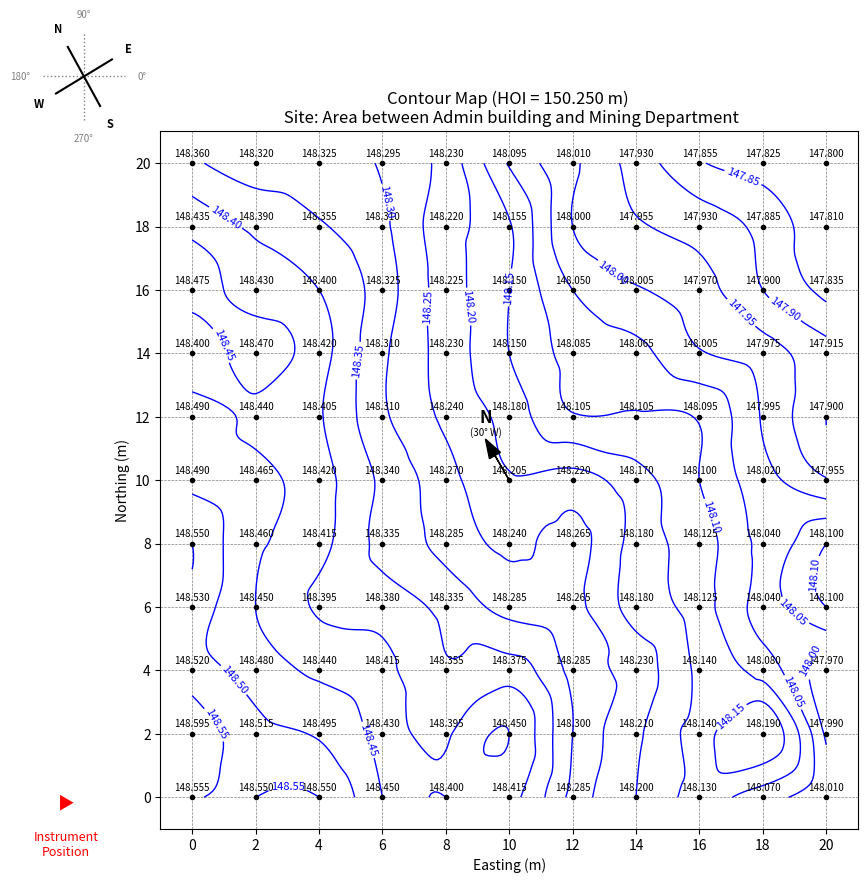

Here is the Python script that generated this plot:
import numpy as np
import matplotlib.pyplot as plt
import math
from scipy.interpolate import griddata # Import for smoothing contours

# --- Input Data ---
staff_readings_list = [
   [1.890, 1.930, 1.925, 1.955, 2.020, 2.155, 2.240, 2.320, 2.395, 2.425, 2.450],
   [1.815, 1.860, 1.895, 1.940, 2.030, 2.095, 2.250, 2.295, 2.320, 2.365, 2.440],
   [1.775, 1.820, 1.850, 1.925, 2.025, 2.100, 2.200, 2.245, 2.280, 2.350, 2.415],
   [1.850, 1.780, 1.830, 1.940, 2.020, 2.100, 2.165, 2.185, 2.245, 2.275, 2.335],
   [1.760, 1.810, 1.845, 1.940, 2.010, 2.070, 2.145, 2.145, 2.155, 2.255, 2.350],
   [1.760, 1.785, 1.830, 1.910, 1.980, 2.045, 2.030, 2.080, 2.150, 2.230, 2.295],
   [1.700, 1.790, 1.835, 1.915, 1.965, 2.010, 1.985, 2.070, 2.125, 2.210, 2.150],
   [1.720, 1.800, 1.855, 1.870, 1.915, 1.965, 1.985, 2.070, 2.125, 2.210, 2.150],
   [1.730, 1.770, 1.810, 1.835, 1.895, 1.875, 1.965, 2.020, 2.110, 2.170, 2.280],
   [1.655, 1.735, 1.755, 1.820, 1.855, 1.800, 1.950, 2.040, 2.110, 2.060, 2.260],
   [1.695, 1.700, 1.700, 1.800, 1.850, 1.835, 1.965, 2.050, 2.120, 2.180, 2.240]
   ]
HOI = 150.250  # Height of Instrument (m)
grid_spacing = 2  # meters
grid_dimension = 20 # meters

# --- Data Preparation ---
flipped = np.flipud(staff_readings_list)
staff_readings = np.array(flipped)

# --- Calculations ---
rl_values = HOI - staff_readings
num_points_y, num_points_x = staff_readings.shape
x_coords = np.linspace(0, grid_dimension, num_points_x)
y_coords = np.linspace(0, grid_dimension, num_points_y)
X_orig, Y_orig = np.meshgrid(x_coords, y_coords)

# --- Interpolation for Smoothing ---
points = np.array([X_orig.ravel(), Y_orig.ravel()]).T
values = rl_values.ravel()
grid_x_fine, grid_y_fine = np.mgrid[0:grid_dimension:200j, 0:grid_dimension:200j]
print("Interpolating data for smoother contours...")
grid_z_fine = griddata(points, values, (grid_x_fine, grid_y_fine), method='cubic')

# --- Plotting ---
print("Generating contour map...")

# Define figure size
fig, ax = plt.subplots(figsize=(9, 9.5)) # Adjusted height slightly

# Set background color to white
fig.patch.set_facecolor('white')
ax.patch.set_facecolor('white')

# Define contour levels
min_rl = np.nanmin(rl_values)
max_rl = np.nanmax(rl_values)
contour_levels = np.arange(np.floor(min_rl * 20) / 20, np.ceil(max_rl * 20) / 20 + 0.05, 0.05)
print(f"Calculated RL Range: {min_rl:.3f}m to {max_rl:.3f}m")
print(f"Using Contour Levels: {contour_levels}")


# Plot the SMOOTH contour lines using the FINE grid
CS = ax.contour(grid_x_fine, grid_y_fine, grid_z_fine,
                levels=contour_levels, colors='blue', linewidths=1.0)

# Add labels to the contour lines
ax.clabel(CS, inline=True, fontsize=8, fmt='%1.2f')

# Plot the ORIGINAL grid points and their RL values
for i in range(num_points_y):
    for j in range(num_points_x):
        ax.plot(x_coords[j], y_coords[i], 'ko', markersize=3)
        if i < rl_values.shape[0] and j < rl_values.shape[1]:
             ax.text(x_coords[j], y_coords[i] + 0.15, f'{rl_values[i, j]:.3f}',
                     ha='center', va='bottom', fontsize=7, color='black')

# --- Add North Arrow (Centered) ---
arrow_base_x = 10
arrow_base_y = 10
arrow_length = 1.5
north_angle_deg_from_vertical_west = 30 # The angle given: 30 deg West of Vertical
north_angle_deg = 90 + north_angle_deg_from_vertical_west # Angle from +X axis (Easting)
north_angle_rad = math.radians(north_angle_deg)
arrow_dx = arrow_length * math.cos(north_angle_rad)
arrow_dy = arrow_length * math.sin(north_angle_rad)
ax.arrow(arrow_base_x, arrow_base_y, arrow_dx, arrow_dy,
         head_width=0.4, head_length=0.6, fc='black', ec='black',
         length_includes_head=True, zorder=10)
label_offset = 0.4
label_x = arrow_base_x + arrow_dx
label_y = arrow_base_y + arrow_dy + label_offset
ax.text(label_x, label_y, 'N', fontsize=12, fontweight='bold',
        ha='center', va='bottom', zorder=10)
ax.text(label_x, label_y, f"({north_angle_deg_from_vertical_west}° W)",
        fontsize=7, ha='center', va='top', zorder=10)

# --- Formatting Main Plot Area ---
ax.set_xticks(x_coords)
ax.set_yticks(y_coords)
ax.grid(True, which='both', linestyle='--', linewidth=0.5, color='grey')
ax.set_xlabel("Easting (m)")
ax.set_ylabel("Northing (m)")
ax.set_title(f"Contour Map (HOI = {HOI:.3f} m) \n Site: Area between Admin building and Mining Department")
ax.set_aspect('equal', adjustable='box')
ax.set_xlim(-grid_spacing / 2, grid_dimension + grid_spacing / 2)
ax.set_ylim(-grid_spacing / 2, grid_dimension + grid_spacing / 2)

# --- Add Instrument Symbol OUTSIDE Axes ---
plt.subplots_adjust(bottom=0.15, top=0.9, right=0.9) # Adjust margins for symbols
fig.text(0.02, 0.13, "Instrument\nPosition", ha='center', va='baseline', fontsize=9, color='red')
fig.text(0.02, 0.18, u"▶", ha='center', va='baseline', fontsize=12, color='red')

# --- Add Rotated Cardinal Direction Rose with Degrees ---
# Create a small inset axes in the top-left corner (moved from top-right for colorbar)
ax_rose = fig.add_axes([-0.01, 0.90, 0.1, 0.1]) # Position near top LEFT, slightly larger
ax_rose.axis('off')

center_x, center_y = 0.5, 0.5
arm_len = 0.30 # Shorter arms
label_dist = arm_len + 0.18 # Distance for N,E,S,W labels
ref_len = arm_len + 0.08 # Length for reference cross
degree_dist = ref_len + 0.12 # Distance for degree labels

# 1. Draw Reference Cross (aligned with map grid)
ax_rose.plot([center_x - ref_len, center_x + ref_len], [center_y, center_y],
             color='grey', linestyle=':', lw=1) # Horizontal (Map East-West)
ax_rose.plot([center_x, center_x], [center_y - ref_len, center_y + ref_len],
             color='grey', linestyle=':', lw=1) # Vertical (Map North-South)

# 2. Add Degree Labels for Reference Cross
ax_rose.text(center_x + degree_dist, center_y, '0°', color='grey', fontsize=7, ha='left', va='center') # East
ax_rose.text(center_x, center_y + degree_dist, '90°', color='grey', fontsize=7, ha='center', va='bottom') # North
ax_rose.text(center_x - degree_dist, center_y, '180°', color='grey', fontsize=7, ha='right', va='center') # West
ax_rose.text(center_x, center_y - degree_dist, '270°', color='grey', fontsize=7, ha='center', va='top') # South


# 3. Define True Cardinal Directions (Angles from Map +X axis)
directions = { 'N': 120, 'E': 30, 'S': -60, 'W': 210 }

# 4. Draw Rotated Arms and Labels
for label, angle_deg in directions.items():
    angle_rad = math.radians(angle_deg)
    # Arm endpoint
    end_x = center_x + arm_len * math.cos(angle_rad)
    end_y = center_y + arm_len * math.sin(angle_rad)
    # Label position
    lab_x = center_x + label_dist * math.cos(angle_rad)
    lab_y = center_y + label_dist * math.sin(angle_rad)

    # Draw arm
    ax_rose.plot([center_x, end_x], [center_y, end_y], 'k-', lw=1.5)
    # Draw label
    ax_rose.text(lab_x, lab_y, label, ha='center', va='center', fontsize=8, fontweight='bold')


# --- SAVE FIGURE ---
# **Important:** Add this line BEFORE plt.show()
output_filename = 'contour_uncolored.svg'
fig.savefig(output_filename, format='svg', bbox_inches='tight')
print(f"Map saved as SVG: {output_filename}")

# Display the plot
plt.show()


print("\n--- Reduced Levels (RLs) Grid (Original Data - Flipped Input) ---")
# Print the RL values in a grid format for reference
print("   ", end="")
for x in x_coords:
    print(f"{x:6.1f}m", end=" ")
print("\n" + "-" * (8 * num_points_x + 4))
for i in range(num_points_y):
    print(f"{y_coords[i]:4.1f}m|", end="")
    for j in range(num_points_x):
        print(f"{rl_values[i, j]:7.3f}", end=" ")
    print()